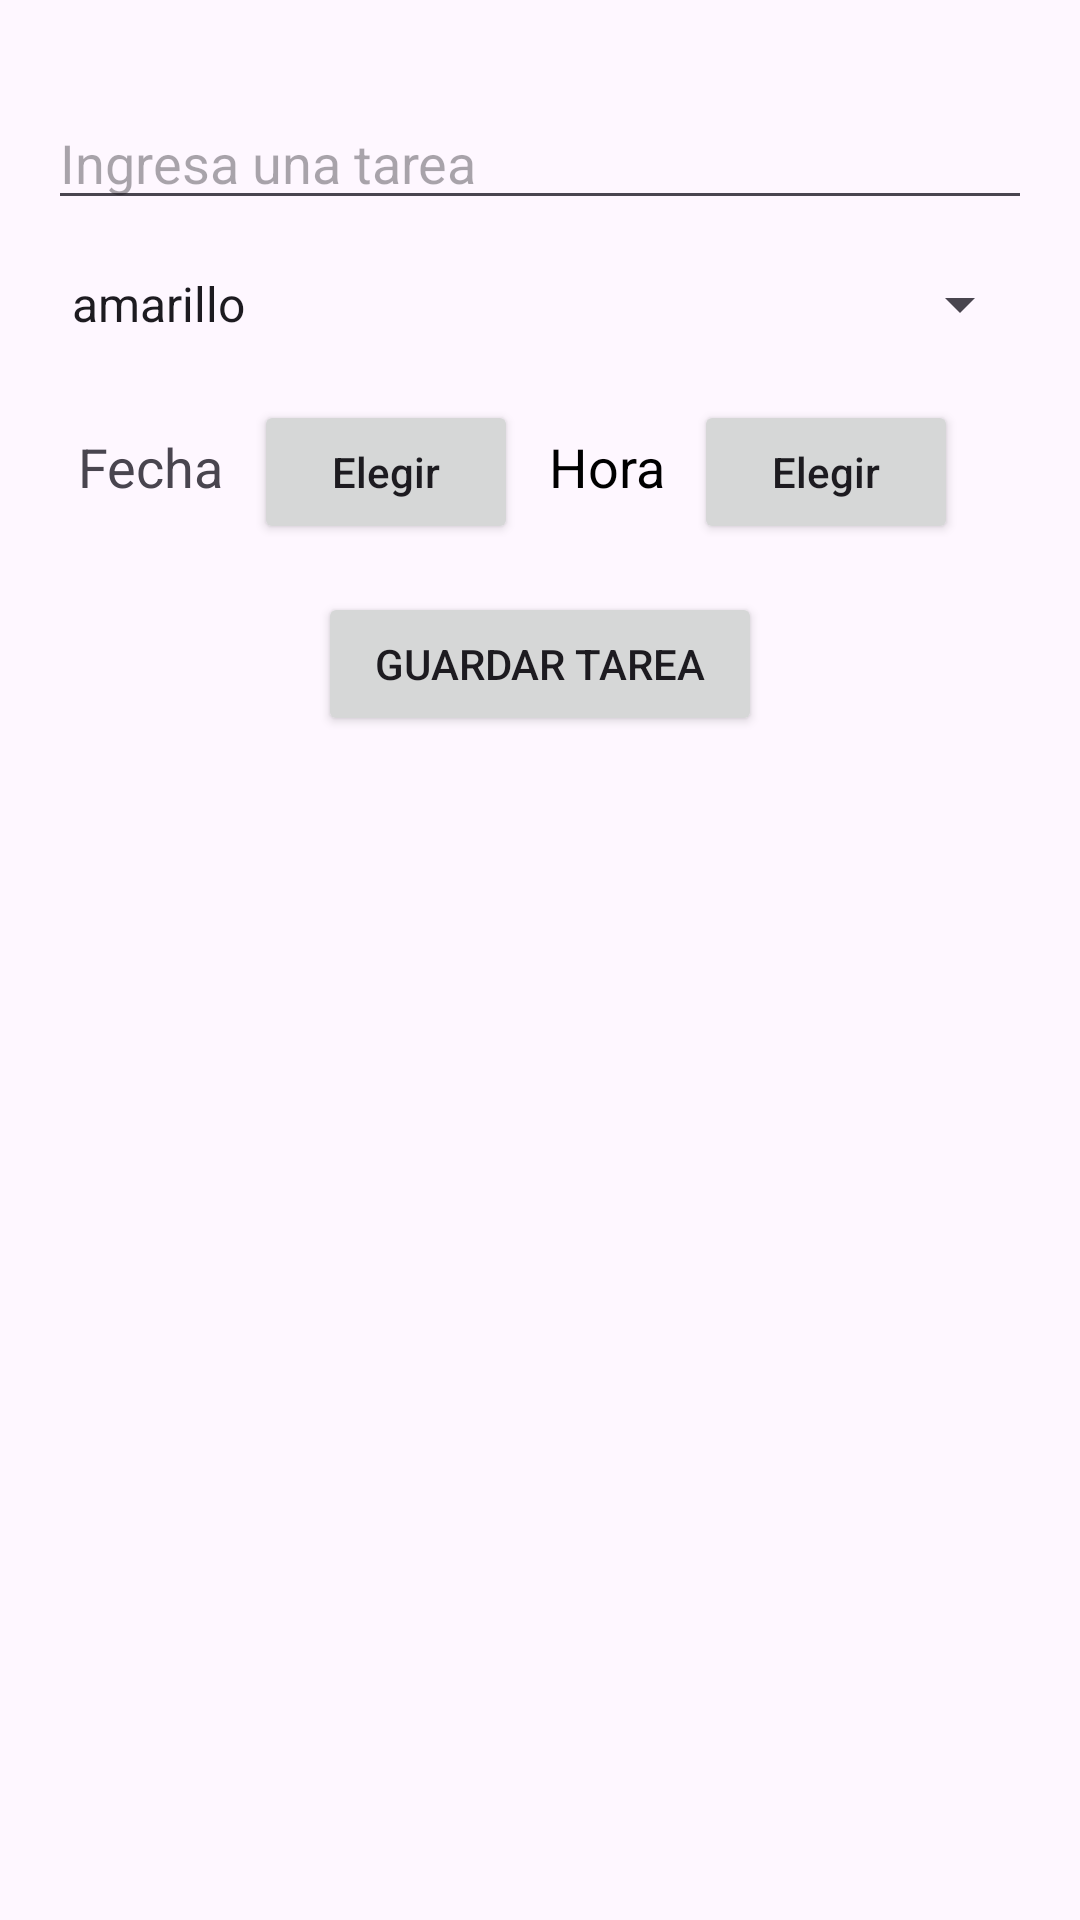

Layout XML and referenced resources for this Android screen:
<!-- AndroidManifest.xml: application theme Theme.CollageReminder -->
<!-- res/layout/agregar_tarea.xml -->
<?xml version="1.0" encoding="utf-8"?>
<RelativeLayout xmlns:android="http://schemas.android.com/apk/res/android"
    xmlns:app="http://schemas.android.com/apk/res-auto"
    xmlns:tools="http://schemas.android.com/tools"
    android:layout_width="match_parent"
    android:layout_height="match_parent"
    android:padding="16dp"
    tools:context=".AgregarTareaActivity">

        <LinearLayout
            android:layout_width="match_parent"
            android:layout_height="match_parent"
            android:orientation="vertical">

            
            <EditText
                android:id="@+id/editTextTarea"
                android:layout_width="match_parent"
                android:layout_height="wrap_content"
                android:hint="Ingresa una tarea"
                android:layout_centerHorizontal="true"
                android:layout_marginTop="16dp" />
            <Spinner
                android:id="@+id/spinnerColors"
                android:layout_width="match_parent"
                android:layout_height="wrap_content"
                android:layout_marginTop="16dp"
                android:entries="@array/colors_array"
                android:prompt="@string/select_color_prompt" />
            <LinearLayout
                android:layout_marginTop="20dp"
                android:layout_width="match_parent"
                android:layout_height="wrap_content"
                android:orientation="horizontal">
                <TextView
                    android:id="@+id/idTvSelectedDate"
                    android:layout_width="wrap_content"
                    android:layout_height="wrap_content"
                    android:layout_marginLeft="10dp"
                    android:text="Fecha"
                    android:textSize="18dp"/>
                <Button
                    android:id="@+id/idBtnPickDate"
                    android:layout_width="wrap_content"
                    android:layout_height="wrap_content"
                    android:layout_marginLeft="10dp"
                    android:layout_below="@id/editTextTarea"
                    android:text="Elegir"
                    android:textAllCaps="false" />

                <TextView
                    android:id="@+id/idTVSelectedTime"
                    android:layout_width="wrap_content"
                    android:layout_height="wrap_content"
                    android:layout_marginLeft="10dp"
                    android:text="Hora"
                    android:textAlignment="center"
                    android:textColor="@color/black"
                    android:textSize="18dp"/>

                <Button
                    android:id="@+id/idBtnPickTime"
                    android:layout_width="wrap_content"
                    android:layout_height="wrap_content"
                    android:layout_marginLeft="10dp"
                    android:text="Elegir"
                    android:textAllCaps="false" />

            </LinearLayout>



            <Button
                android:id="@+id/buttonGuardar"
                android:layout_width="match_parent"
                android:layout_height="wrap_content"
                android:layout_below="@id/calendarView"
                android:layout_centerInParent="true"
                android:layout_marginLeft="90dp"
                android:layout_marginRight="90dp"
                android:layout_marginTop="16dp"
                android:text="Guardar Tarea" />

        </LinearLayout>



</RelativeLayout>
<!-- resources referenced by this layout -->
<resources>
  <string-array name="colors_array">
          <item>amarillo</item>
          <item>azul</item>
          <item>verde</item>
          <item>rojo</item>
      </string-array>
  <color name="black">#FF000000</color>
  <string name="select_color_prompt">Selecciona un nivel</string>
  <style name="Theme.CollageReminder" parent="Base.Theme.CollageReminder" />
  <style name="Base.Theme.CollageReminder" parent="Theme.Material3.DayNight.NoActionBar">
          
           <item name="colorPrimary">@color/colorPrimary</item>
      </style>
  <color name="colorPrimary">#9BBEC8</color>
</resources>
